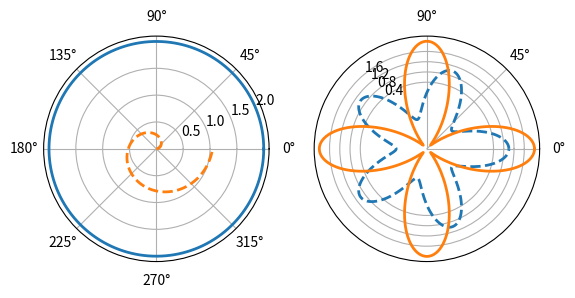
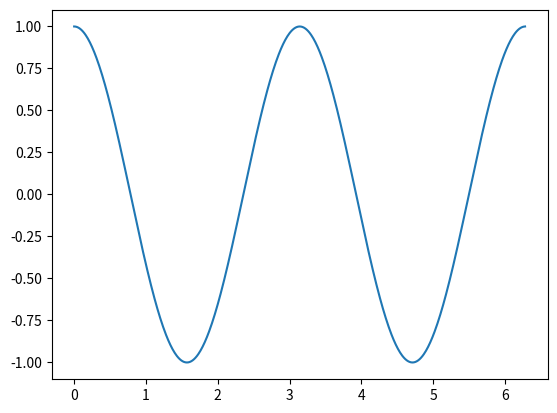

Source code (Python) for these figures, in order:
# -*- coding: utf-8 -*-
"""
Created on Sat Aug  6 10:23:32 2016

[redacted]
"""

import math
import numpy as np
import matplotlib.pyplot  as plt

f=12.5
wl = 300/f


#t1 = 10**(-1/10)
#t2 = 10**(-3/10)

t1 = 10**(-1/20)
t2 = 10**(-3/20)

th1 = math.acos(t1)/math.pi  * 180   # deg
th2 = math.acos(t2)/math.pi * 180    #deg


#w = np.linspace(0.1, 1000, 1000)
#p = np.abs(1/(1+0.1j*w))
#
#plt.subplot(221)
#plt.plot(w, p, lw=2)
#plt.xlabel('x')
#plt.ylabel('y')
#
#plt.subplot(222)
#plt.semilogx(w, p, lw=2)
#plt.ylim(0, 1.5)
#plt.xlabel('log(x)')
#plt.ylabel('y')
#
#plt.subplot(223)
#plt.semilogy(w, p, lw=2)
##plt.ylim(0, 1.5)
#plt.xlabel('x')
#plt.ylabel('log(y)')
#
#plt.subplot(224)
#plt.loglog(w,p,lw=2)
#plt.xlabel('log(x)')
#plt.ylabel('log(y)')
#
#plt.show()


plt.figure(2)
theta = np.arange(0, 2*np.pi, 0.02)
plt.subplot(121, polar= True)
plt.plot(theta, 2*np.ones_like(theta), lw=2)
plt.plot(theta, theta/6, '--' , lw=2)

plt.subplot(122, polar = True)
plt.plot(theta, np.cos(5*theta),'--', lw=2)
#plt.plot(theta, np.sin(5*theta),'--', lw=2)
plt.plot(theta, 2*np.cos(4*theta),lw=2)
plt.rgrids(np.arange(0.4,2,0.4),angle =130)
plt.thetagrids([0,45,90])
plt.show()

plt.figure(3)
theta1 = np.arange(0, 2*np.pi, 0.01)
plt.plot(polar = True)
plt.plot(theta1, np.cos(2*theta1))